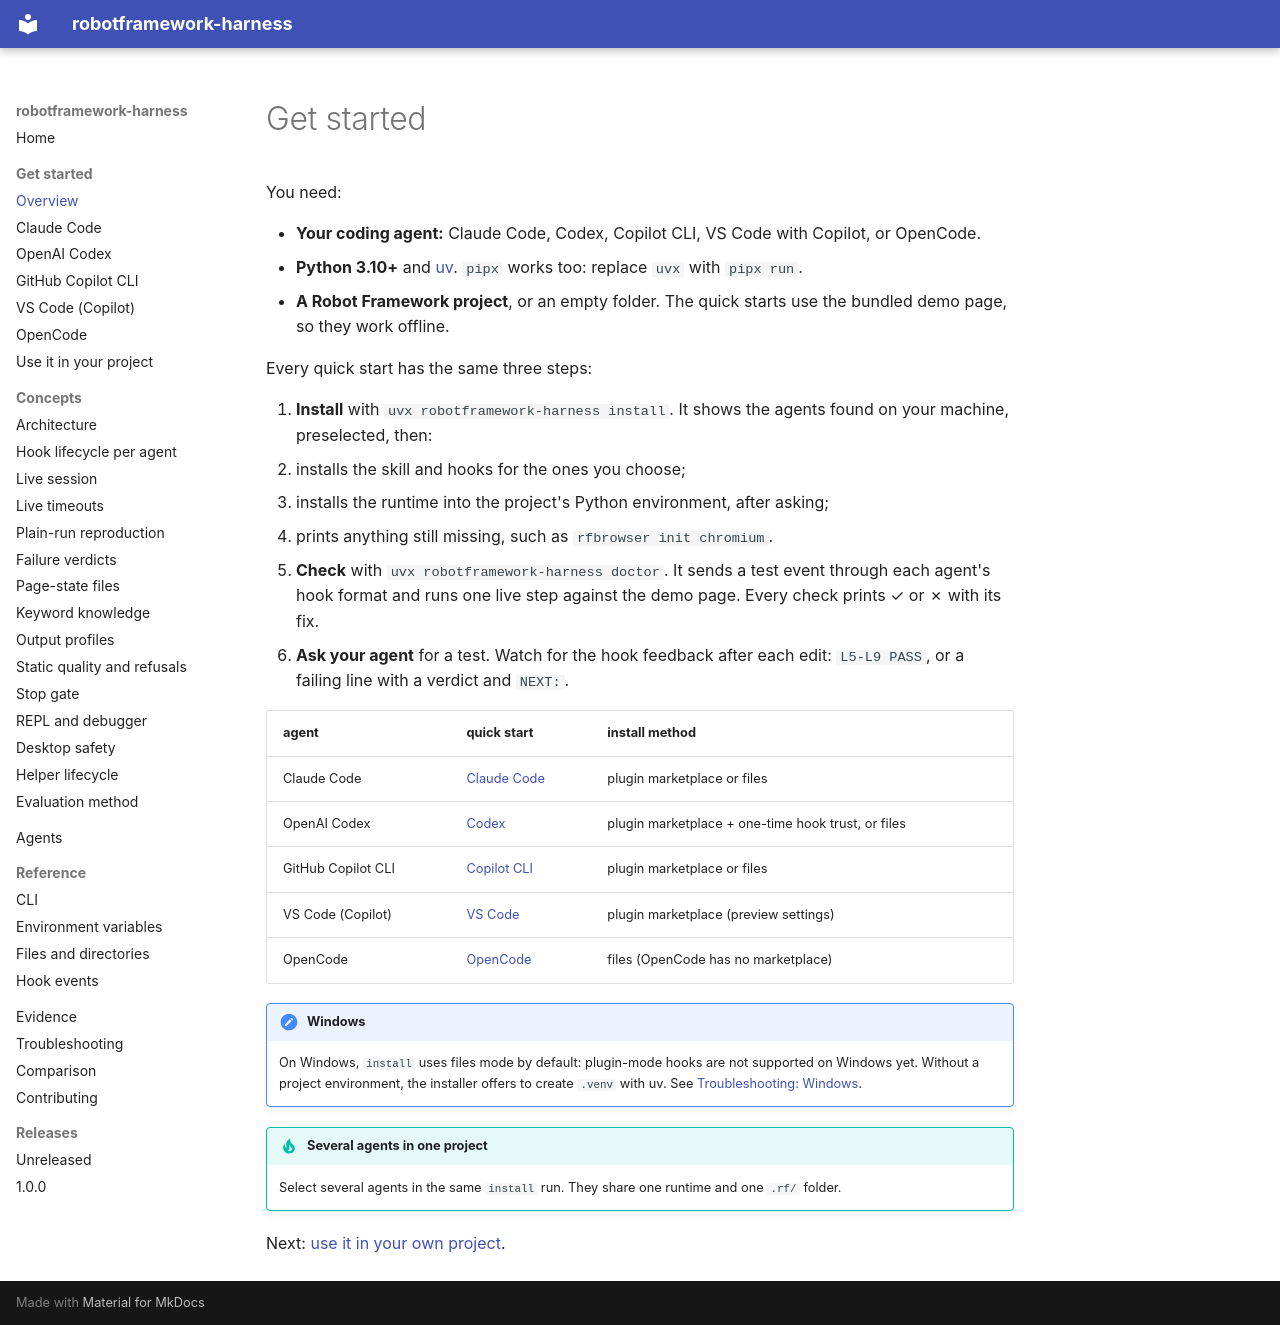

repository: manykarim/robotframework-harness · page: get-started/index.html · generator: mkdocs

# Get started

You need:

- **Your coding agent:** Claude Code, Codex, Copilot CLI, VS Code with Copilot, or OpenCode.
- **Python 3.10+** and [uv](https://docs.astral.sh/uv/). `pipx` works too: replace `uvx` with `pipx run`.
- **A Robot Framework project**, or an empty folder. The quick starts use the bundled demo page, so they work offline.

Every quick start has the same three steps:

1. **Install** with `uvx robotframework-harness install`. It shows the agents found on your machine, preselected,
   then:
   - installs the skill and hooks for the ones you choose;
   - installs the runtime into the project's Python environment, after asking;
   - prints anything still missing, such as `rfbrowser init chromium`.
2. **Check** with `uvx robotframework-harness doctor`. It sends a test event through each agent's hook format and runs
   one live step against the demo page. Every check prints ✓ or ✗ with its fix.
3. **Ask your agent** for a test. Watch for the hook feedback after each edit: `L5-L9 PASS`, or a failing line with a
   verdict and `NEXT:`.

| agent | quick start | install method |
|---|---|---|
| Claude Code | [Claude Code](claude-code.md) | plugin marketplace or files |
| OpenAI Codex | [Codex](codex.md) | plugin marketplace + one-time hook trust, or files |
| GitHub Copilot CLI | [Copilot CLI](copilot-cli.md) | plugin marketplace or files |
| VS Code (Copilot) | [VS Code](vscode.md) | plugin marketplace (preview settings) |
| OpenCode | [OpenCode](opencode.md) | files (OpenCode has no marketplace) |

!!! note "Windows"
    On Windows, `install` uses files mode by default: plugin-mode hooks are not supported on Windows yet. Without a
    project environment, the installer offers to create `.venv` with uv. See
    [Troubleshooting: Windows](../troubleshooting.md#windows).

!!! tip "Several agents in one project"
    Select several agents in the same `install` run. They share one runtime and one `.rf/` folder.

Next: [use it in your own project](your-project.md).
